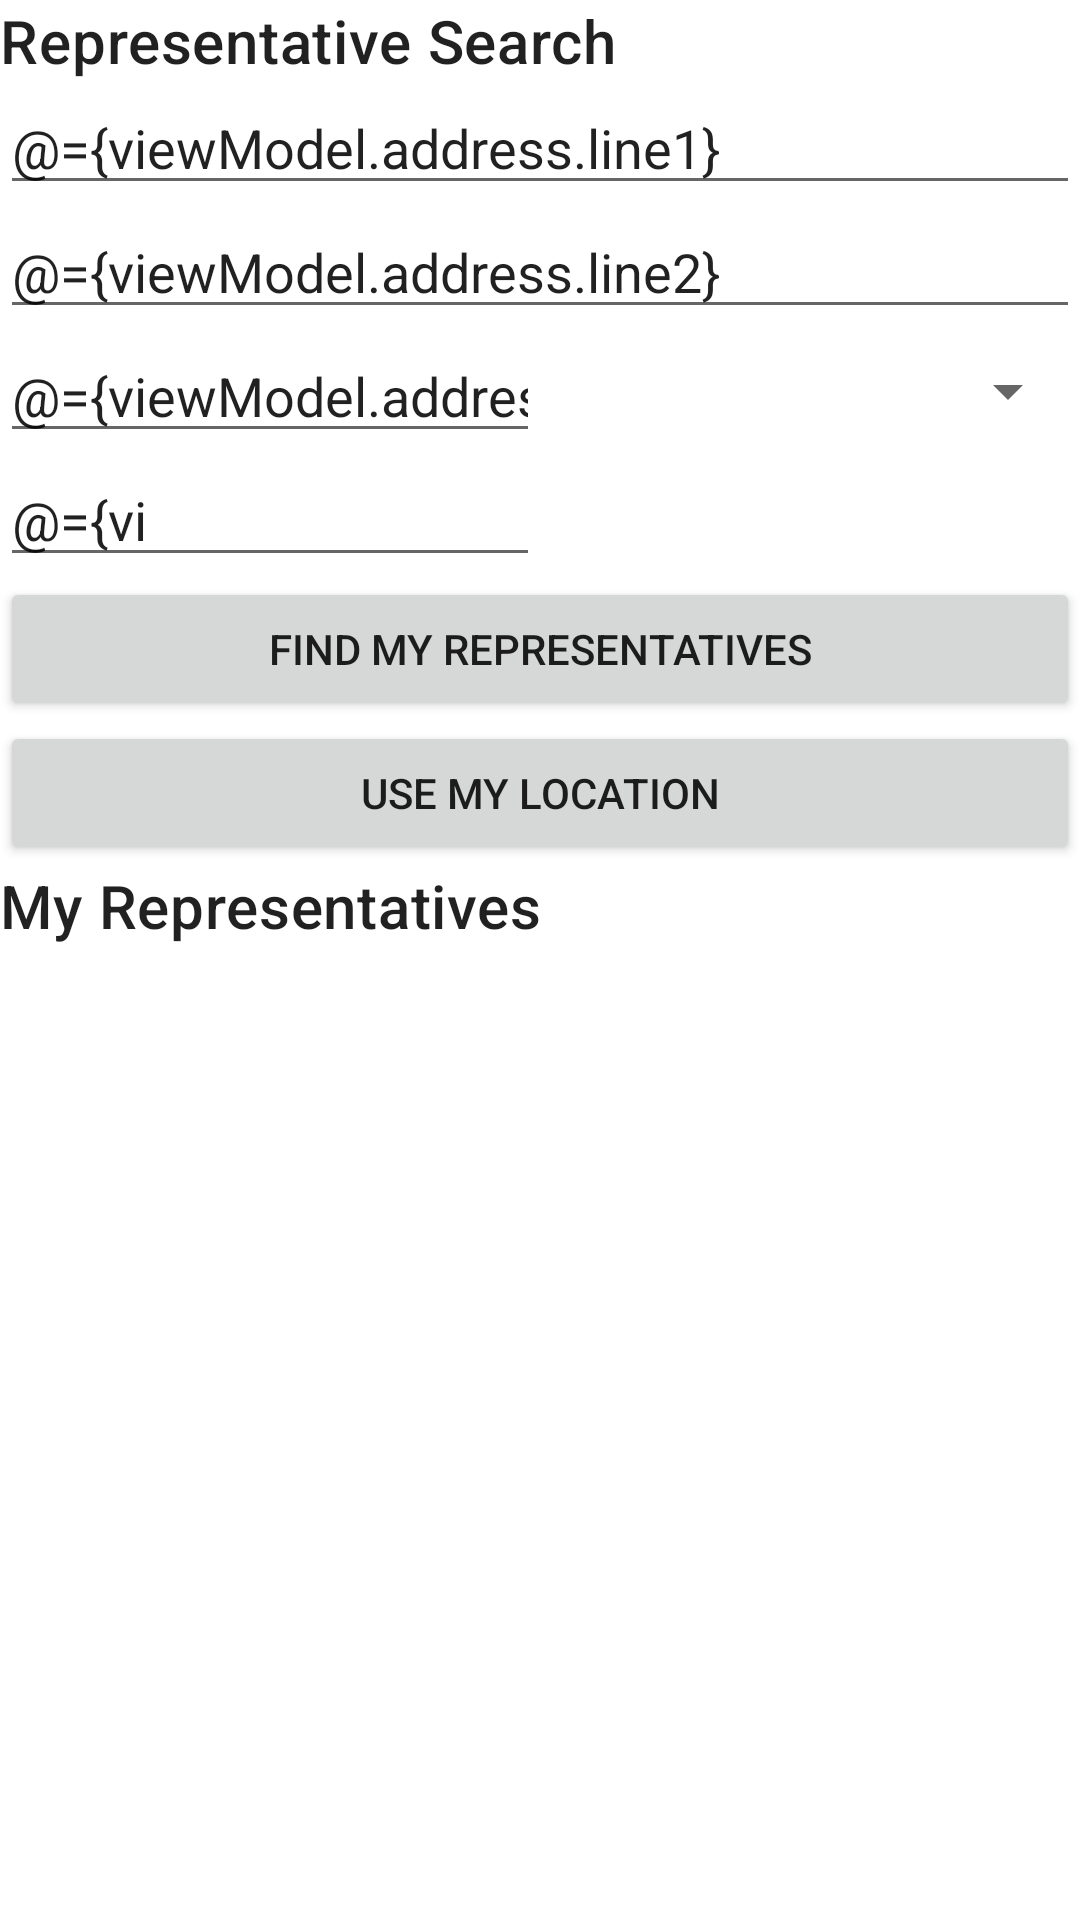

Write the Android layout XML for this screen, with the resource values it uses.
<!-- AndroidManifest.xml: application theme AppTheme -->
<!-- res/layout/fragment_representative.xml -->
<?xml version="1.0" encoding="utf-8"?>
<layout xmlns:android="http://schemas.android.com/apk/res/android"
    xmlns:app="http://schemas.android.com/apk/res-auto"
    xmlns:motion="http://schemas.android.com/tools">

    <data>
        <variable
            name="viewModel"
            type="com.example.android.politicalpreparedness.representative.RepresentativeViewModel" />

        <variable
            name="address"
            type="com.example.android.politicalpreparedness.network.models.Address" />
    </data>

    <androidx.constraintlayout.motion.widget.MotionLayout
        android:layout_height="match_parent"
        android:layout_width="match_parent"
        app:layoutDescription="@xml/fragment_representative_scene">

        <TextView
            android:id="@+id/search_title"
            android:layout_width="wrap_content"
            android:layout_height="wrap_content"
            android:text="@string/representative_search"
            android:textAppearance="?attr/textAppearanceHeadline6"
            app:layout_constraintStart_toStartOf="parent"
            app:layout_constraintTop_toTopOf="parent" />

        <EditText
            android:id="@+id/address_line_1"
            android:layout_width="match_parent"
            android:layout_height="wrap_content"
            android:autofillHints=""
            android:inputType="textPostalAddress"
            android:text="@={viewModel.address.line1}"
            android:hint="@string/address_line_1"
            app:layout_constraintStart_toStartOf="parent"
            app:layout_constraintTop_toBottomOf="@id/search_title" />

        <EditText
            android:id="@+id/address_line_2"
            android:layout_width="match_parent"
            android:layout_height="0dp"
            android:autofillHints=""
            android:inputType="textPostalAddress"
            android:text="@={viewModel.address.line2}"
            android:hint="@string/address_line_2"
            app:layout_constraintStart_toStartOf="parent"
            app:layout_constraintTop_toBottomOf="@id/address_line_1" />

        <EditText
            android:id="@+id/city"
            android:layout_width="0dp"
            android:layout_height="wrap_content"
            android:autofillHints=""
            android:inputType="textPostalAddress"
            android:text="@={viewModel.address.city}"
            android:hint="@string/city"
            app:layout_constraintStart_toStartOf="parent"
            app:layout_constraintEnd_toStartOf="@id/state"
            app:layout_constraintTop_toBottomOf="@id/address_line_2" />

        <Spinner
            android:id="@+id/state"
            android:layout_width="0dp"
            android:layout_height="0dp"
            android:autofillHints=""
            android:inputType="textPostalAddress"
            app:layout_constraintStart_toEndOf="@id/city"
            app:layout_constraintEnd_toEndOf="parent"
            app:layout_constraintTop_toTopOf="@id/city"
            app:layout_constraintBottom_toBottomOf="@id/city"/>

        <EditText
            android:id="@+id/zip"
            android:layout_width="0dp"
            android:layout_height="wrap_content"
            android:autofillHints=""
            android:inputType="number"
            android:maxLength="5"
            android:text="@={viewModel.address.zip}"
            android:hint="@string/zipcode"
            app:layout_constraintStart_toStartOf="parent"
            app:layout_constraintEnd_toEndOf="@id/city"
            app:layout_constraintTop_toBottomOf="@id/city" />

        <Button
            android:id="@+id/button_search"
            android:layout_width="match_parent"
            android:layout_height="wrap_content"
            android:text="@string/find_my_representatives"
            android:onClick="@{()->viewModel.refreshRepresentatives()}"
            app:layout_constraintTop_toBottomOf="@id/zip" />

        <Button
            android:id="@+id/button_location"
            android:layout_width="match_parent"
            android:layout_height="wrap_content"
            android:text="@string/use_my_location"
            app:layout_constraintTop_toBottomOf="@id/button_search" />

        <TextView
            android:id="@+id/representative_title"
            android:layout_width="wrap_content"
            android:layout_height="wrap_content"
            android:textAppearance="?attr/textAppearanceHeadline6"
            android:text="@string/my_representatives"
            app:layout_constraintStart_toStartOf="parent"
            app:layout_constraintTop_toBottomOf="@id/button_location" />

        <androidx.recyclerview.widget.RecyclerView
            android:id="@+id/representatives_list"
            android:layout_width="match_parent"
            android:layout_height="wrap_content"
            app:layoutManager="androidx.recyclerview.widget.LinearLayoutManager"
            app:layout_constraintStart_toStartOf="parent"
            app:layout_constraintTop_toBottomOf="@id/representative_title"/>

    </androidx.constraintlayout.motion.widget.MotionLayout>
</layout>
<!-- resources referenced by this layout -->
<resources>
  <string name="address_line_1">Address line 1</string>
  <string name="address_line_2">Address line 2</string>
  <string name="city">City</string>
  <string name="find_my_representatives">Find my Representatives</string>
  <string name="my_representatives">My Representatives</string>
  <string name="representative_search">Representative Search</string>
  <string name="use_my_location">Use My Location</string>
  <string name="zipcode">Zipcode</string>
  <style name="AppTheme" parent="Theme.MaterialComponents.DayNight.DarkActionBar">
          <item name="colorPrimary">@color/colorPrimary</item>
          <item name="colorPrimaryDark">@color/colorPrimaryDark</item>
          <item name="colorAccent">@color/colorAccent</item>
          <item name="textAppearanceHeadline6">@style/CustomHeadline1</item>
          <item name="textAppearanceCaption">@style/LinkText</item>
          <item name="textAppearanceBody1">@style/PlainText</item>
      </style>
  <color name="colorPrimary">#34495e</color>
  <color name="colorPrimaryDark">#1d3747</color>
  <color name="colorAccent">#82d9c8</color>
  <style name="CustomHeadline1" parent="TextAppearance.MaterialComponents.Headline6">
          <item name="android:textSize">20sp</item>
      </style>
  <style name="LinkText" parent="TextAppearance.MaterialComponents.Caption">
          <item name="android:layout_margin">@dimen/small_margin</item>
          <item name="android:textSize">18sp</item>
          <item name="android:textColor">@color/linkColor</item>
      </style>
  <style name="PlainText" parent="TextAppearance.MaterialComponents.Body1">
          <item name="android:layout_margin">@dimen/small_margin</item>
          <item name="android:textSize">16sp</item>
      </style>
  <dimen name="small_margin">8dp</dimen>
  <color name="linkColor">#6060D4</color>
</resources>
